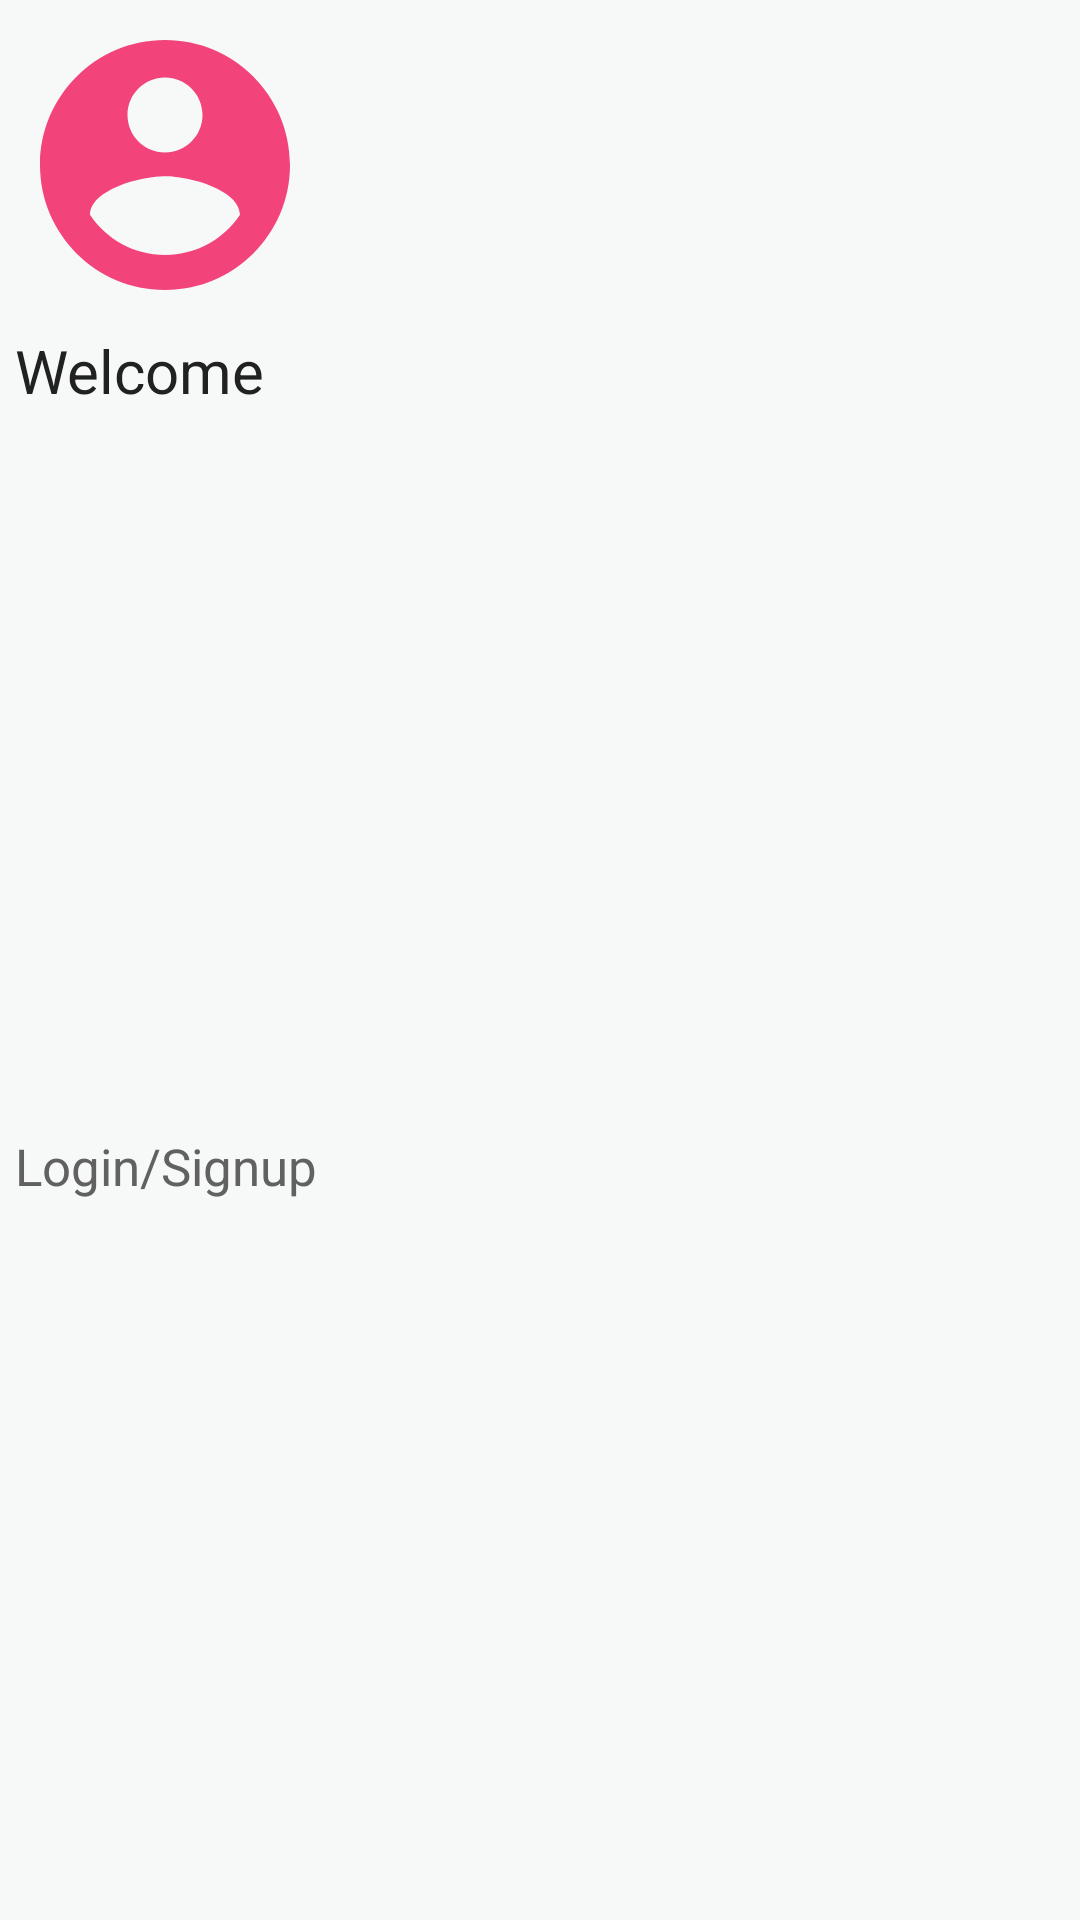

Write the Android layout XML for this screen, with the resource values it uses.
<!-- AndroidManifest.xml: application theme AppTheme -->
<!-- res/layout/nav_header.xml -->
<?xml version="1.0" encoding="utf-8"?>
<android.support.constraint.ConstraintLayout xmlns:android="http://schemas.android.com/apk/res/android"
    android:layout_width="match_parent"
    android:layout_height="wrap_content"
    android:background="#f7f9f9"
    xmlns:app="http://schemas.android.com/apk/res-auto">

    <ImageView
        android:layout_width="100dp"
        android:layout_height="100dp"
        android:id="@+id/nav_header_image"
        android:src="@drawable/ic_account_circle_black_24dp"
        app:layout_constraintStart_toStartOf="parent"
        app:layout_constraintTop_toTopOf="parent"
        android:layout_marginTop="5dp"
        android:layout_marginStart="5dp"
        android:layout_marginLeft="5dp" />

    <TextView
        android:layout_width="match_parent"
        android:layout_height="wrap_content"
        android:id="@+id/nav_header_title"
        android:text="Welcome"
        android:textSize="20sp"
        android:textColor="#212121"
        app:layout_constraintStart_toStartOf="parent"
        app:layout_constraintEnd_toEndOf="parent"
        app:layout_constraintTop_toBottomOf="@id/nav_header_image"
        android:layout_marginTop="5dp"
        android:layout_marginStart="5dp"
        android:layout_marginEnd="5dp"
        />

    <TextView
        android:layout_width="match_parent"
        android:layout_height="wrap_content"
        android:id="@+id/nav_header_desc"
        android:text="Login/Signup"
        android:textSize="17sp"
        android:textColor="#616161"
        app:layout_constraintStart_toStartOf="parent"
        app:layout_constraintEnd_toEndOf="parent"
        app:layout_constraintTop_toBottomOf="@id/nav_header_title"
        app:layout_constraintBottom_toBottomOf="parent"
        android:layout_marginStart="5dp"
        android:layout_marginEnd="5dp"
        />


</android.support.constraint.ConstraintLayout>
<!-- resources referenced by this layout -->
<resources>
  <!-- drawable ic_account_circle_black_24dp (drawable) -->
  <vector android:height="24dp" android:tint="#F2437A"
      android:viewportHeight="24.0" android:viewportWidth="24.0"
      android:width="24dp" xmlns:android="http://schemas.android.com/apk/res/android">
      <path android:fillColor="#FF000000" android:pathData="M12,2C6.48,2 2,6.48 2,12s4.48,10 10,10 10,-4.48 10,-10S17.52,2 12,2zM12,5c1.66,0 3,1.34 3,3s-1.34,3 -3,3 -3,-1.34 -3,-3 1.34,-3 3,-3zM12,19.2c-2.5,0 -4.71,-1.28 -6,-3.22 0.03,-1.99 4,-3.08 6,-3.08 1.99,0 5.97,1.09 6,3.08 -1.29,1.94 -3.5,3.22 -6,3.22z"/>
  </vector>
  <style name="AppTheme" parent="Theme.AppCompat.Light.NoActionBar">
          
          <item name="colorPrimary">@color/colorPrimary</item>
          <item name="colorPrimaryDark">@color/colorPrimaryDark</item>
          <item name="colorAccent">@color/colorAccent</item>
      </style>
  <color name="colorPrimary">#ad1457</color>
  <color name="colorPrimaryDark">#750737</color>
  <color name="colorAccent">#56203D</color>
</resources>
